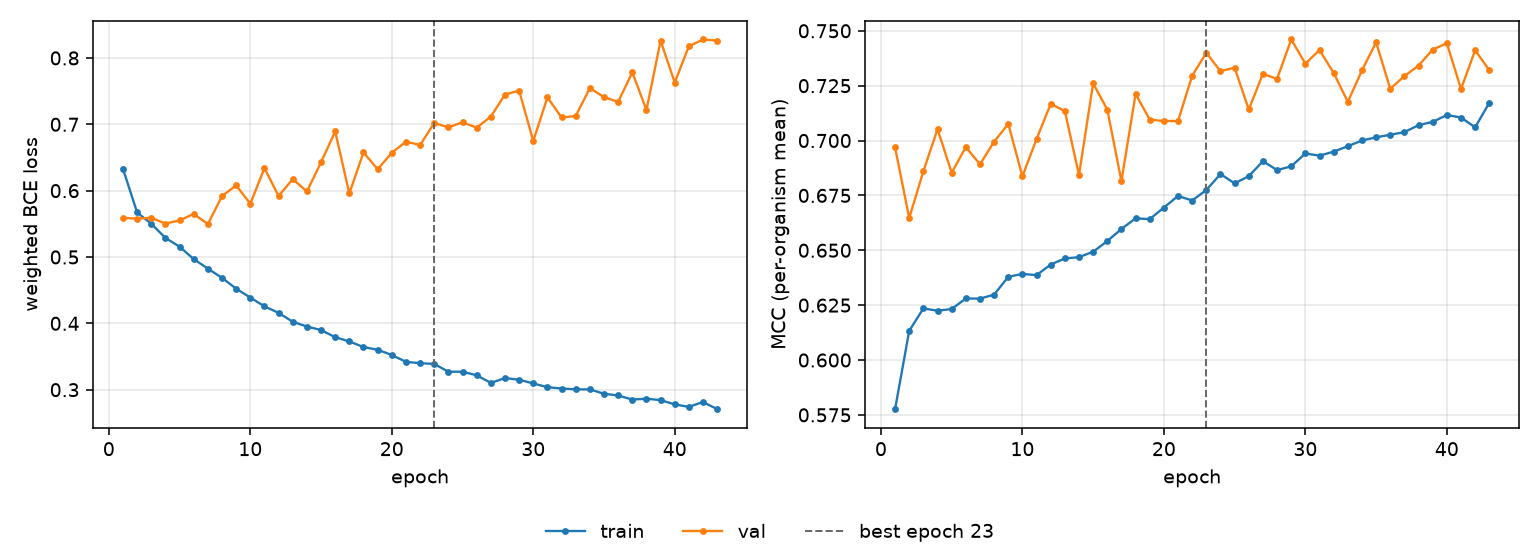

The file beside this chart, header and first rows:
epoch, tr_loss, vl_loss, tr_mcc, vl_mcc, is_best
1, 0.6329, 0.5589, 0.5776, 0.6969, False
2, 0.5671, 0.5578, 0.6133, 0.6647, False
3, 0.5501, 0.5591, 0.6235, 0.686, False
4, 0.5287, 0.5503, 0.6225, 0.7052, False
5, 0.5155, 0.5551, 0.6232, 0.6853, False
6, 0.4968, 0.5649, 0.628, 0.697, False
7, 0.4825, 0.5496, 0.628, 0.6892, False
8, 0.4686, 0.5918, 0.6298, 0.6994, False
9, 0.4522, 0.6079, 0.6379, 0.7076, False
10, 0.4388, 0.5802, 0.6392, 0.6837, False
11, 0.4257, 0.6339, 0.6387, 0.7007, False
12, 0.4157, 0.5918, 0.6435, 0.7167, False
13, 0.4024, 0.6174, 0.6463, 0.7134, False
14, 0.3952, 0.5987, 0.6469, 0.6843, False
15, 0.3899, 0.6427, 0.6493, 0.726, False
16, 0.3791, 0.6892, 0.6542, 0.7141, False
17, 0.3727, 0.5958, 0.6597, 0.6815, False
18, 0.3643, 0.6577, 0.6645, 0.7212, False
19, 0.3602, 0.6322, 0.6642, 0.7095, False
20, 0.3523, 0.657, 0.6695, 0.7089, False
21, 0.342, 0.6737, 0.6747, 0.7089, False
22, 0.3399, 0.6688, 0.6727, 0.7295, False
23, 0.3388, 0.7019, 0.6775, 0.74, True
24, 0.3271, 0.6955, 0.6847, 0.7316, False
25, 0.3271, 0.703, 0.6805, 0.7332, False
26, 0.3217, 0.6948, 0.6838, 0.7141, False
27, 0.3103, 0.7117, 0.6906, 0.7304, False
28, 0.3174, 0.7447, 0.6866, 0.7281, False
29, 0.315, 0.7509, 0.6882, 0.746, False
30, 0.3094, 0.6747, 0.6941, 0.7351, False
31, 0.3038, 0.7406, 0.6931, 0.7412, False
32, 0.3018, 0.7103, 0.695, 0.7308, False
33, 0.3005, 0.7124, 0.6974, 0.7176, False
34, 0.3004, 0.7546, 0.7, 0.7319, False
35, 0.2939, 0.7409, 0.7015, 0.7448, False
36, 0.2913, 0.7338, 0.7026, 0.7236, False
37, 0.2851, 0.7782, 0.7038, 0.7294, False
38, 0.2864, 0.7216, 0.707, 0.7342, False
39, 0.2843, 0.8259, 0.7085, 0.7414, False
40, 0.2778, 0.7629, 0.7116, 0.7443, False
41, 0.2741, 0.8177, 0.7105, 0.7235, False
42, 0.2815, 0.8278, 0.706, 0.7411, False
43, 0.2706, 0.8262, 0.7172, 0.732, False
